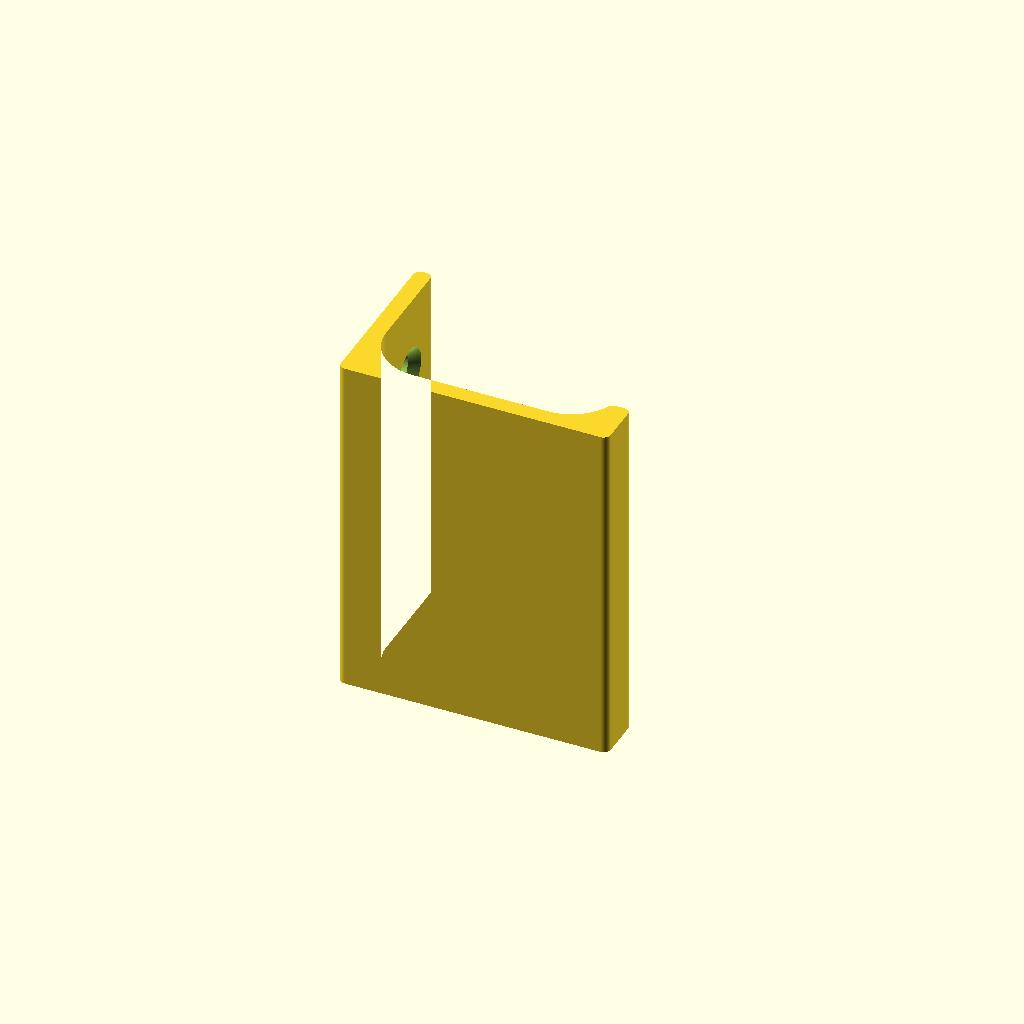
Cell 1: the model at its default parameters.
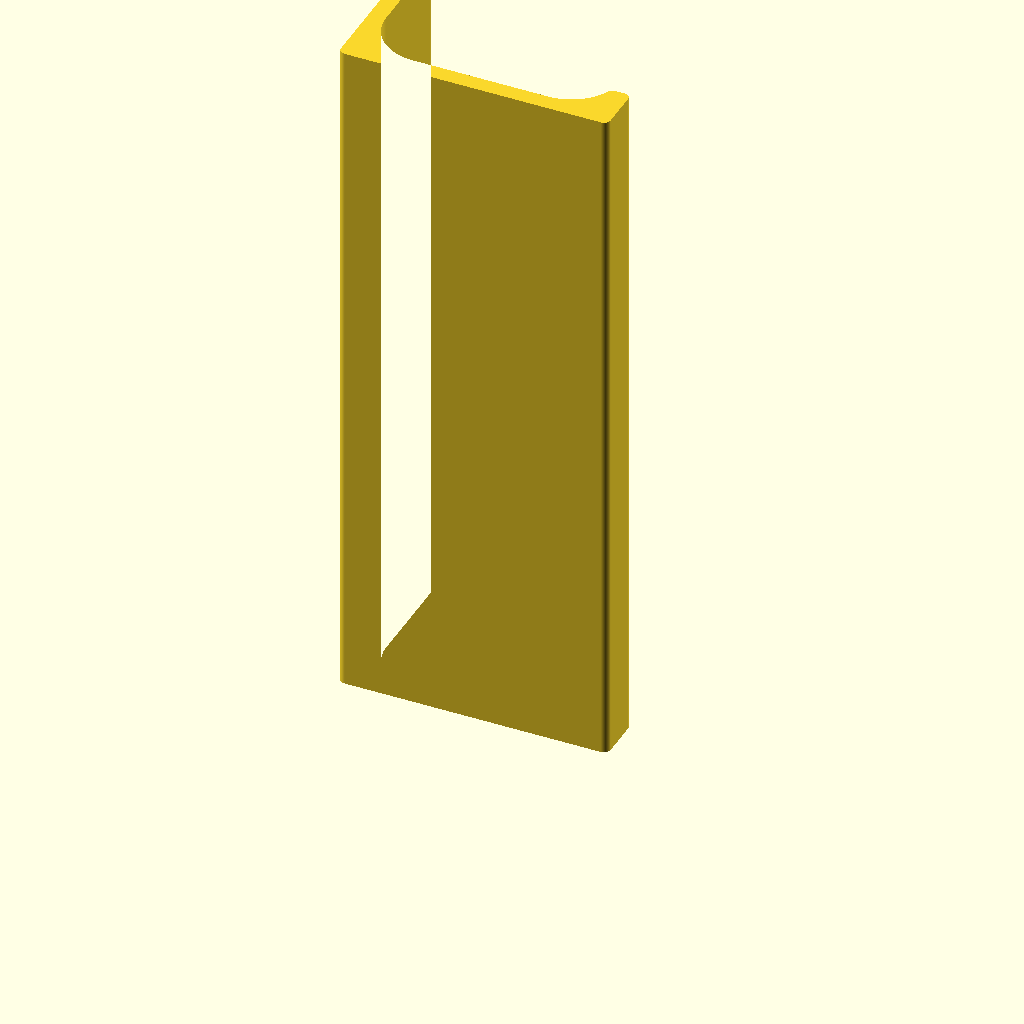
Cell 2: width = 124 (everything else at default).
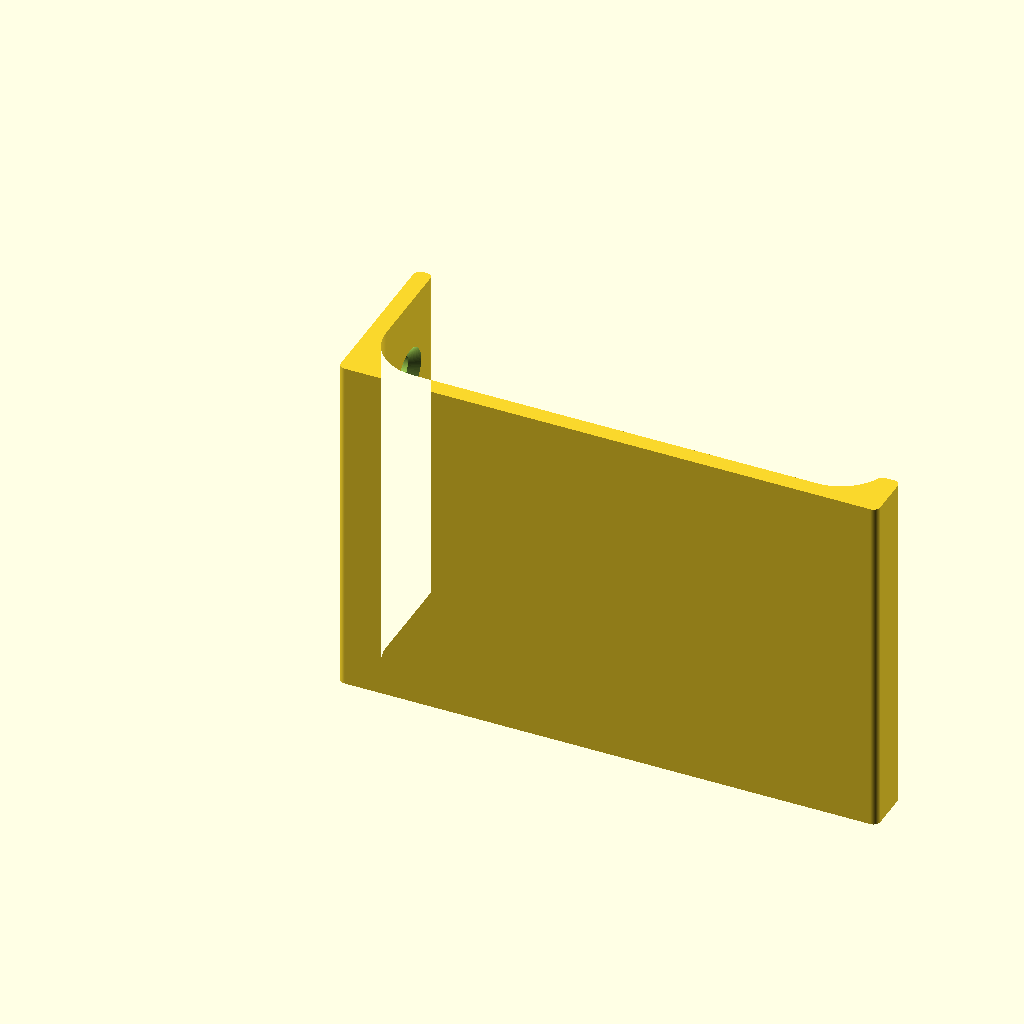
Cell 3: the same model with depth = 96.
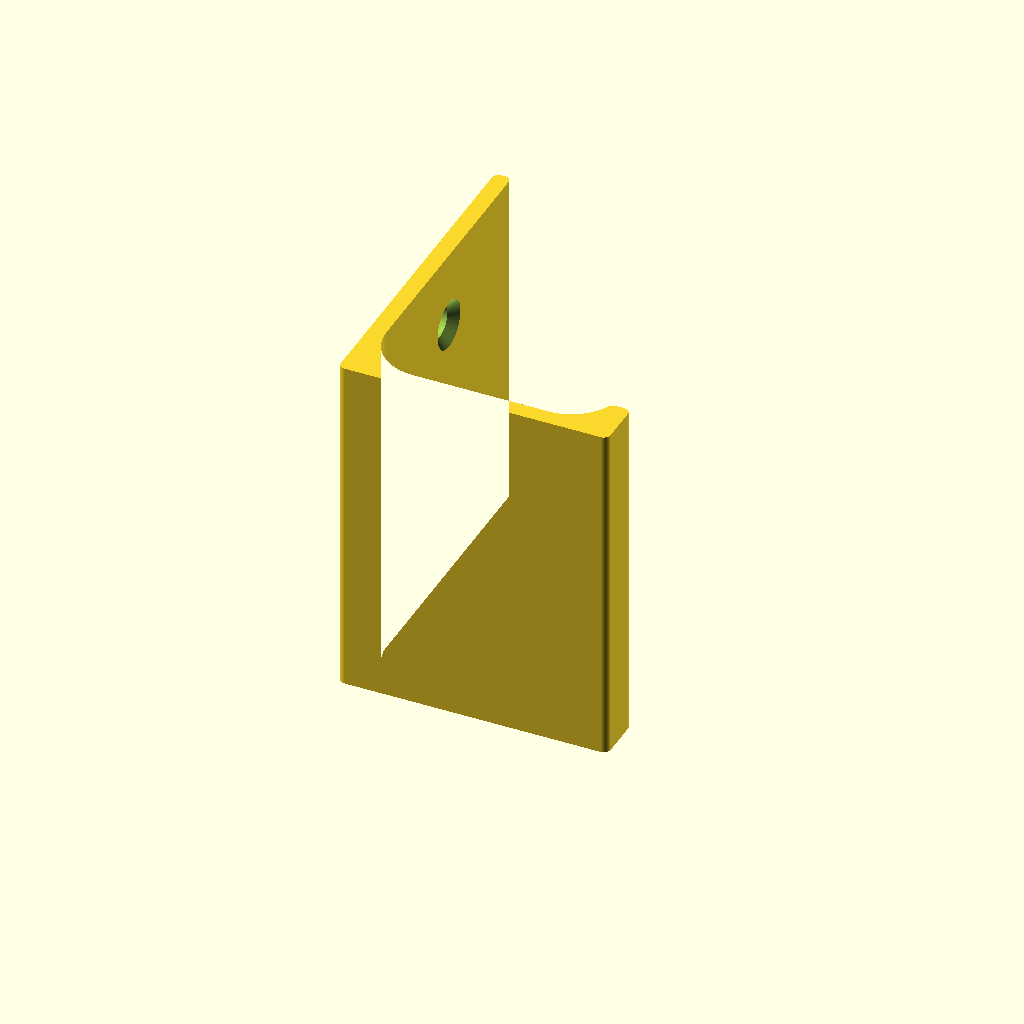
Cell 4: height = 60 (everything else at default).
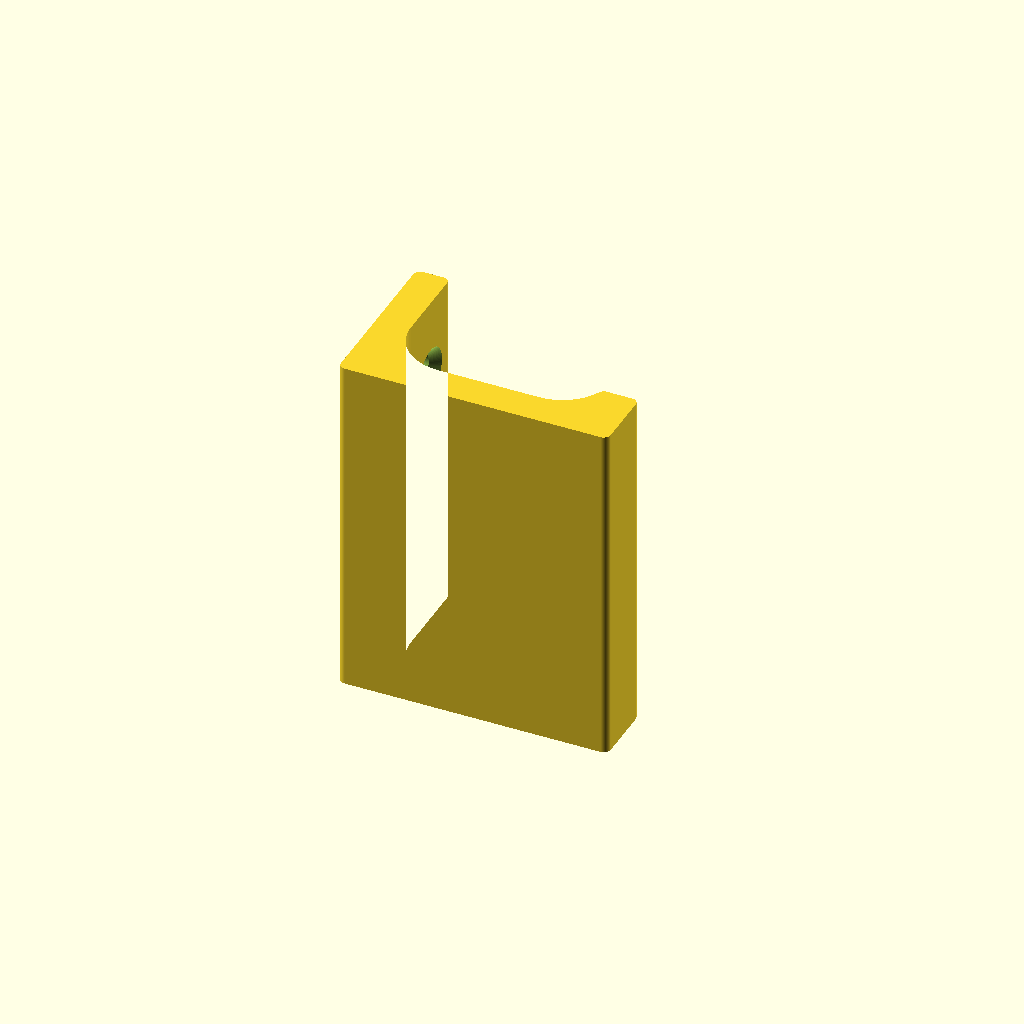
Cell 5: the same model with thickness = 6.
One fixed orthographic camera (rotation 55°, 0°, 25°; colour scheme Cornfield) for every cell.
Source of the model, design-system/prototypes/rounds/2026-11-23-etusivu-v1/blocks/caps-3d/bracket.scad:
// Bracket for the display rail. Every size is a named number, in millimetres.
// The model lies the way it prints: the L-shaped outline is drawn flat and
// pulled up, so the printed layers run around the bend, not across it.

width     = 62;   // along the rail
depth     = 48;   // out from the wall
height    = 30;   // up the wall
thickness = 3;    // of both plates
hole      = 5.5;  // the two screw holes

// Not measured, chosen: the old one snapped at the bend.
bend      = 9;    // rounding inside the bend
lip       = 6;    // front edge that keeps the rail on the shelf
edge      = 1.2;  // rounding of the outer corners
$fn       = 96;

// The outline seen from the end: wall plate up, shelf out, lip at the front.
module outline() {
  offset(r = edge) offset(delta = -edge)          // round the outer corners
  offset(r = -bend) offset(delta = bend)          // fill the inside of the bend
  union() {
    square([thickness, height]);
    square([depth, thickness]);
    translate([depth - thickness, 0]) square([thickness, lip + thickness]);
  }
}

// A screw hole through the wall plate, widened for a countersunk head.
module screw(at) {
  translate([0, (height + thickness + bend) / 2, at]) rotate([0, 90, 0]) {
    translate([0, 0, -1]) cylinder(d = hole, h = thickness + 2);
    translate([0, 0, thickness - 1.6]) cylinder(d1 = hole, d2 = hole + 3.4, h = 1.7);
  }
}

difference() {
  linear_extrude(width) outline();
  screw(width * 0.22);
  screw(width * 0.78);
}

echo(str("bracket ", width, " x ", depth, " x ", height, " mm, ", thickness, " mm thick, 2 holes of ", hole, " mm"));
Parameter table extracted from the source (name, type, default, range or options):
width: number, default 62
depth: number, default 48
height: number, default 30
thickness: number, default 3
hole: number, default 5.5
bend: number, default 9
lip: number, default 6
edge: number, default 1.2
